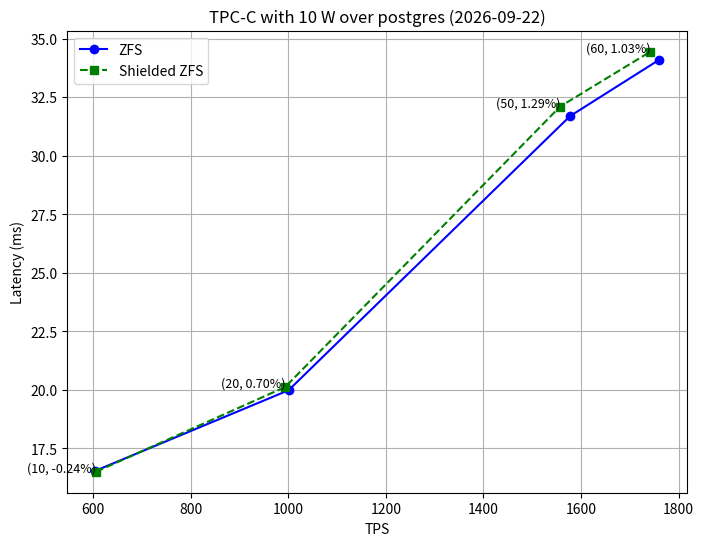

This figure's Python source:
import matplotlib.pyplot as plt
import numpy as np
from datetime import date


today = date.today()

date_string = today.strftime("%Y-%m-%d")
clients = [
    10,
    20,
    50,
    60
]

# data
latency_zfs = [16.54,  19.98, 31.69, 34.09]
throughput_zfs = [604.61, 1000.67, 1577.67, 1759.90]

latency_szfs = [16.50, 20.12, 32.10, 34.44]
throughput_szfs = [606.17, 993.87, 1557.39, 1741.99]

# Plot
plt.figure(figsize=(8, 6))

plt.plot(throughput_zfs, latency_zfs, 'o-', label='ZFS', color='blue')
plt.plot(throughput_szfs, latency_szfs, 's--', label='Shielded ZFS', color='green')

# Add text on top of the data points
for i in range(len(latency_szfs)):
    plt.text(throughput_szfs[i], latency_szfs[i], f'({clients[i]}, {100*((latency_szfs[i] - latency_zfs[i])/latency_zfs[i]):.2f}%)',fontsize=9, ha='right'
)

title = f'TPC-C with 10 W over postgres ({date_string})'
# Add title and labels
plt.title(title)
plt.xlabel('TPS')
plt.ylabel('Latency (ms)')
# Show grid
plt.legend(loc="upper left")

plt.grid(True)
plt.savefig('latency_throughput_plot_'+date_string+'.png')